Photos from the image-classification dataset "dataset_split" in the GitHub repository FerdyOktavian/klasifikasi_sawit_efficientNetV2. Its 3 classes are: belum masak, masak, terlalu masak.

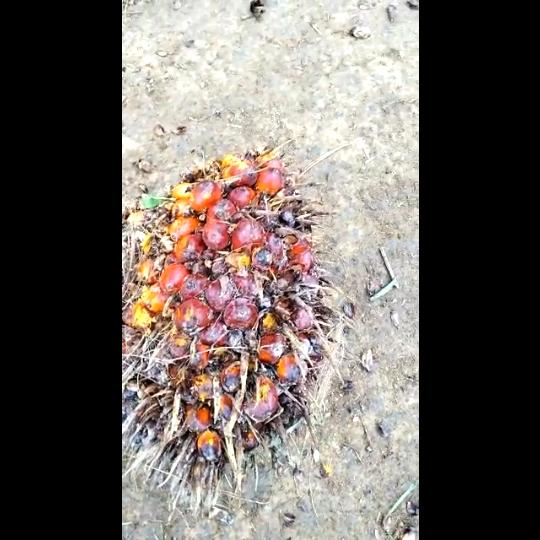
Label: masak

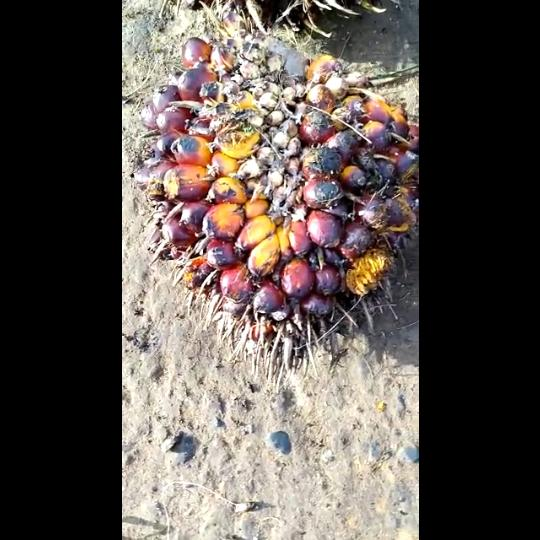
Label: masak

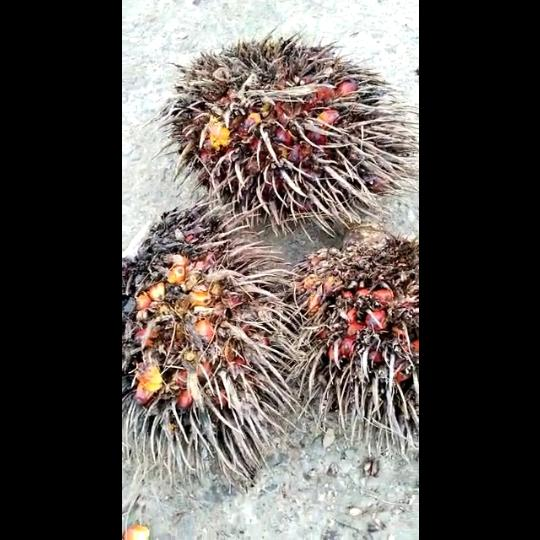
Label: terlalu masak

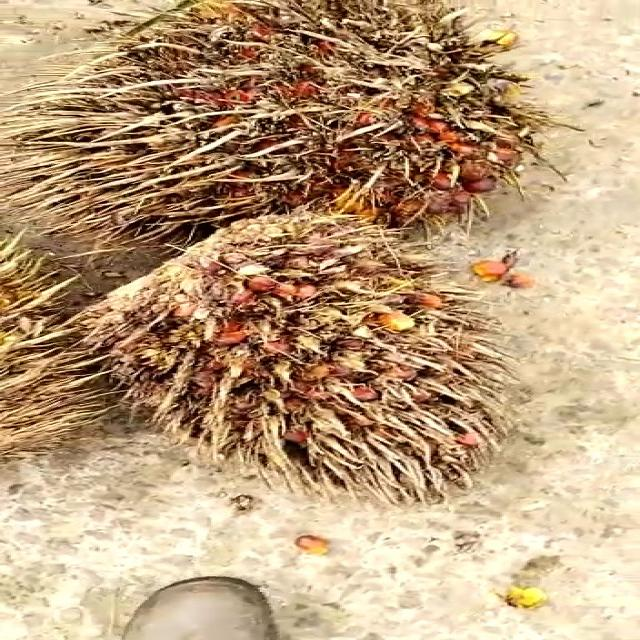
Label: terlalu masak

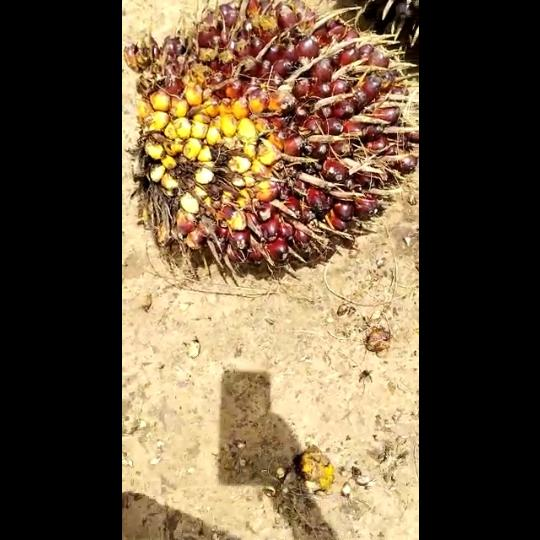
Label: belum masak

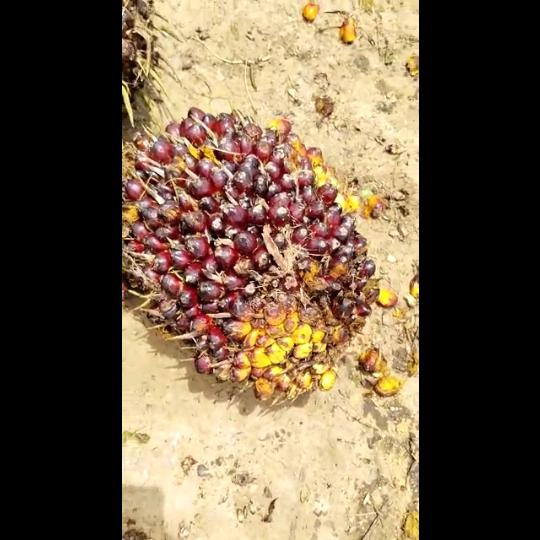
Label: belum masak
